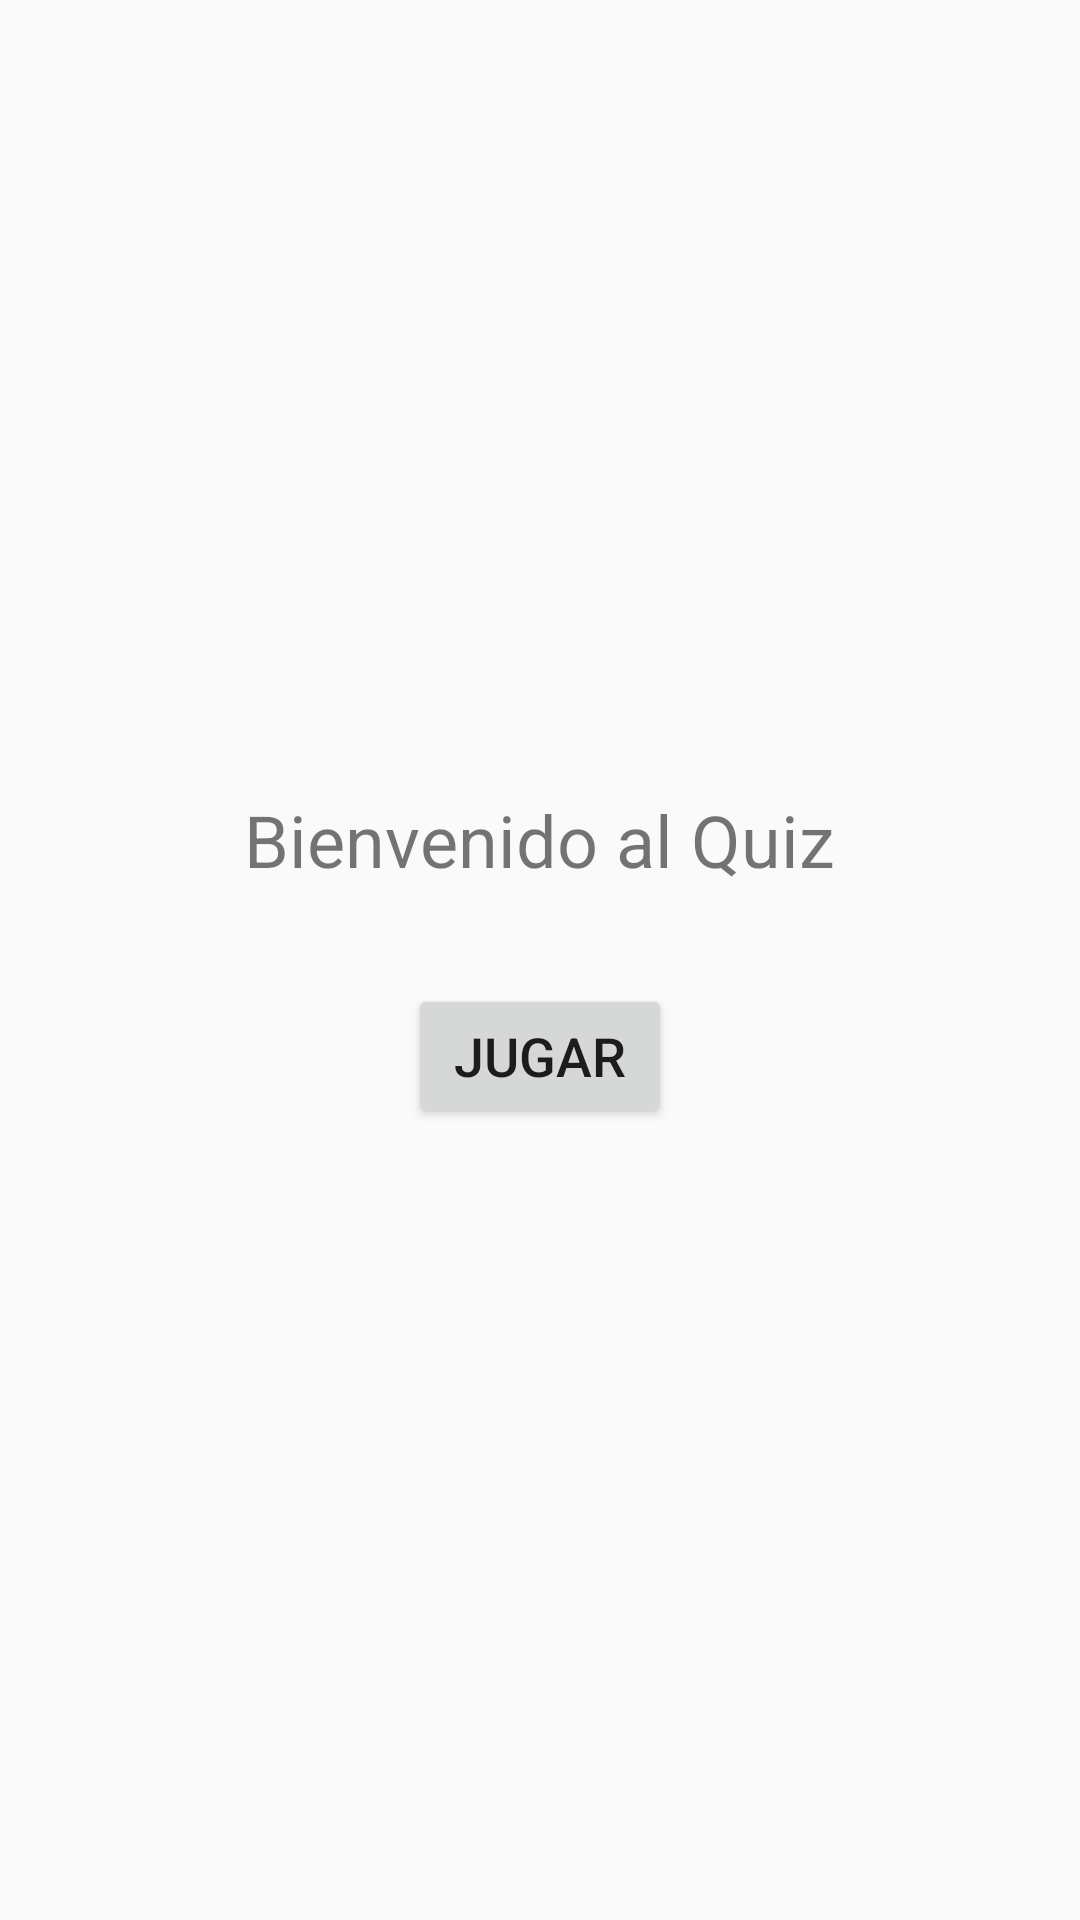

The Android layout XML behind this screen, and the referenced resources:
<!-- AndroidManifest.xml: activity theme Theme.Proy1 -->
<!-- res/layout/activity_main.xml -->
<LinearLayout xmlns:android="http://schemas.android.com/apk/res/android"
    android:layout_width="match_parent"
    android:layout_height="match_parent"
    android:orientation="vertical"
    android:gravity="center"
    android:padding="16dp">

    <TextView
        android:id="@+id/titleTextView"
        android:layout_width="wrap_content"
        android:layout_height="wrap_content"
        android:text="Bienvenido al Quiz"
        android:textSize="24sp"
        android:layout_marginBottom="32dp"/>

    <Button
        android:id="@+id/startButton"
        android:layout_width="wrap_content"
        android:layout_height="wrap_content"
        android:text="Jugar"
        android:textSize="18sp" />
</LinearLayout>
<!-- resources referenced by this layout -->
<resources>
  <style name="Theme.Proy1" parent="android:Theme.Material.Light.NoActionBar" />
</resources>
